Run: headless pygame with SDL's dummy video driver; simulated clock (each Clock.tick advances the game by its frame time, no real sleeping); random seed 0; keys injected as events and as key.get_pressed() state; no mouse input.
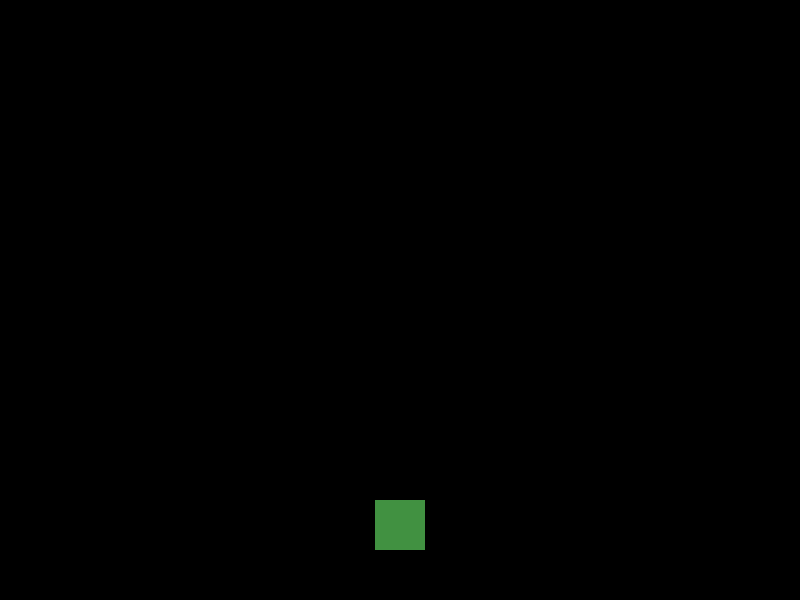
Frame 1 of 4 · flips 1–60 · no input
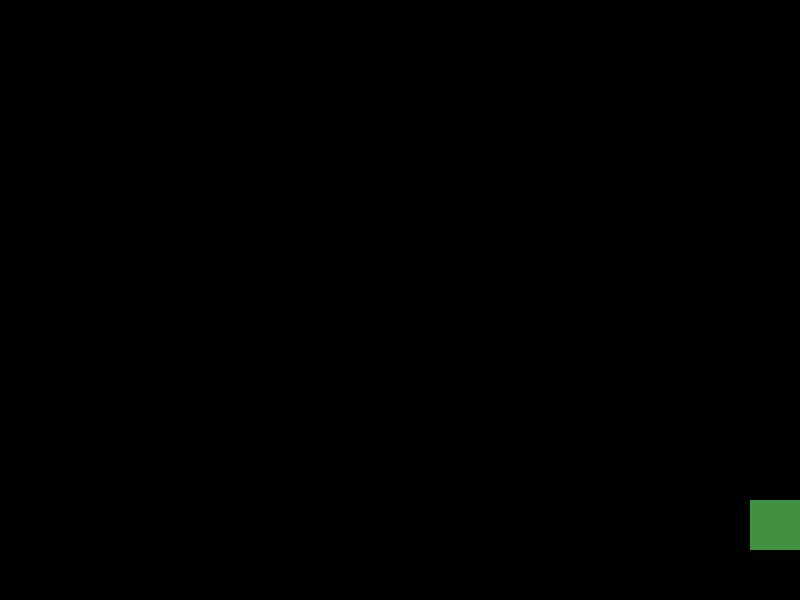
Frame 2 of 4 · flips 61–180 · tapped SPACE, RETURN · held RIGHT (→), D
Frame 3 of 4 · flips 181–300 · held DOWN (↓), S · screen unchanged from frame 2, image omitted
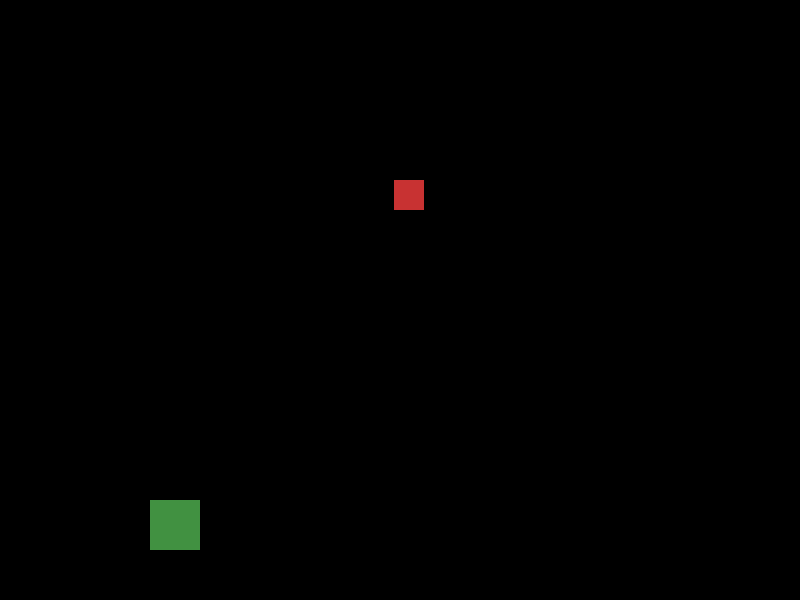
Frame 4 of 4 · flips 301–420 · held LEFT (←), A, UP (↑), W

The pygame program that drew these frames:

import pygame
import sys
import random

# init Pygame
pygame.init()

# set up display
WIDTH = 800
HEIGHT = 600
screen = pygame.display.set_mode((WIDTH, HEIGHT))
pygame.display.set_caption("Fleater")

# player info
player_width, player_height = 50, 50
player_x, player_y = 375, 500
player_speed = 5
player_color = (65, 145, 65)

# falling things to eat
object_width, object_height = 30, 30
object_color = (200, 50, 50)
falling_objects = []
object_speed = 3
spawn_timer = 0

# clock
clock = pygame.time.Clock()

# main game loop
running = True
while running:
    for event in pygame.event.get():
        if event.type == pygame.QUIT:
            running = False
            
    # get key strokes
    keys = pygame.key.get_pressed()
    if keys[pygame.K_LEFT] and player_x > 0:
        player_x -= player_speed
    if keys[pygame.K_RIGHT] and player_x < WIDTH - player_width:
        player_x += player_speed
    
    # fill the screen with black
    screen.fill((0, 0, 0))
    
    # spawn falling objects
    spawn_timer += 1
    if spawn_timer > 360:
        spawn_timer = 0
        object_x = random.randint(0, WIDTH - object_width) # x value for where object should start; random
        falling_objects.append(pygame.Rect(object_x, 0, object_width, object_height))
        # 0 is y value, so top of screen
        # object_width and object_height are the size of the object
        # append adds a new object to falling_objects list
        
    # update falling objects
    for object in falling_objects[:]:
        object.y += object_speed
        pygame.draw.rect(screen, object_color, object)

        # check for collisions
        player_rect = pygame.Rect(player_x, player_y, player_width, player_height)
        if player_rect.colliderect(object):
            falling_objects.remove(object)
            # if player collides with object, remove it from the list
        
        # remove objects that fall off the screen
        elif object.y > HEIGHT:
            falling_objects.remove(object)
        
    # player visual
    pygame.draw.rect(screen, player_color, (player_x, player_y, player_width, player_height))

    # update the display
    pygame.display.flip()
    
    # cap the frame rate
    clock.tick(60) 
    
# quit Pygame
pygame.quit()
sys.exit()
